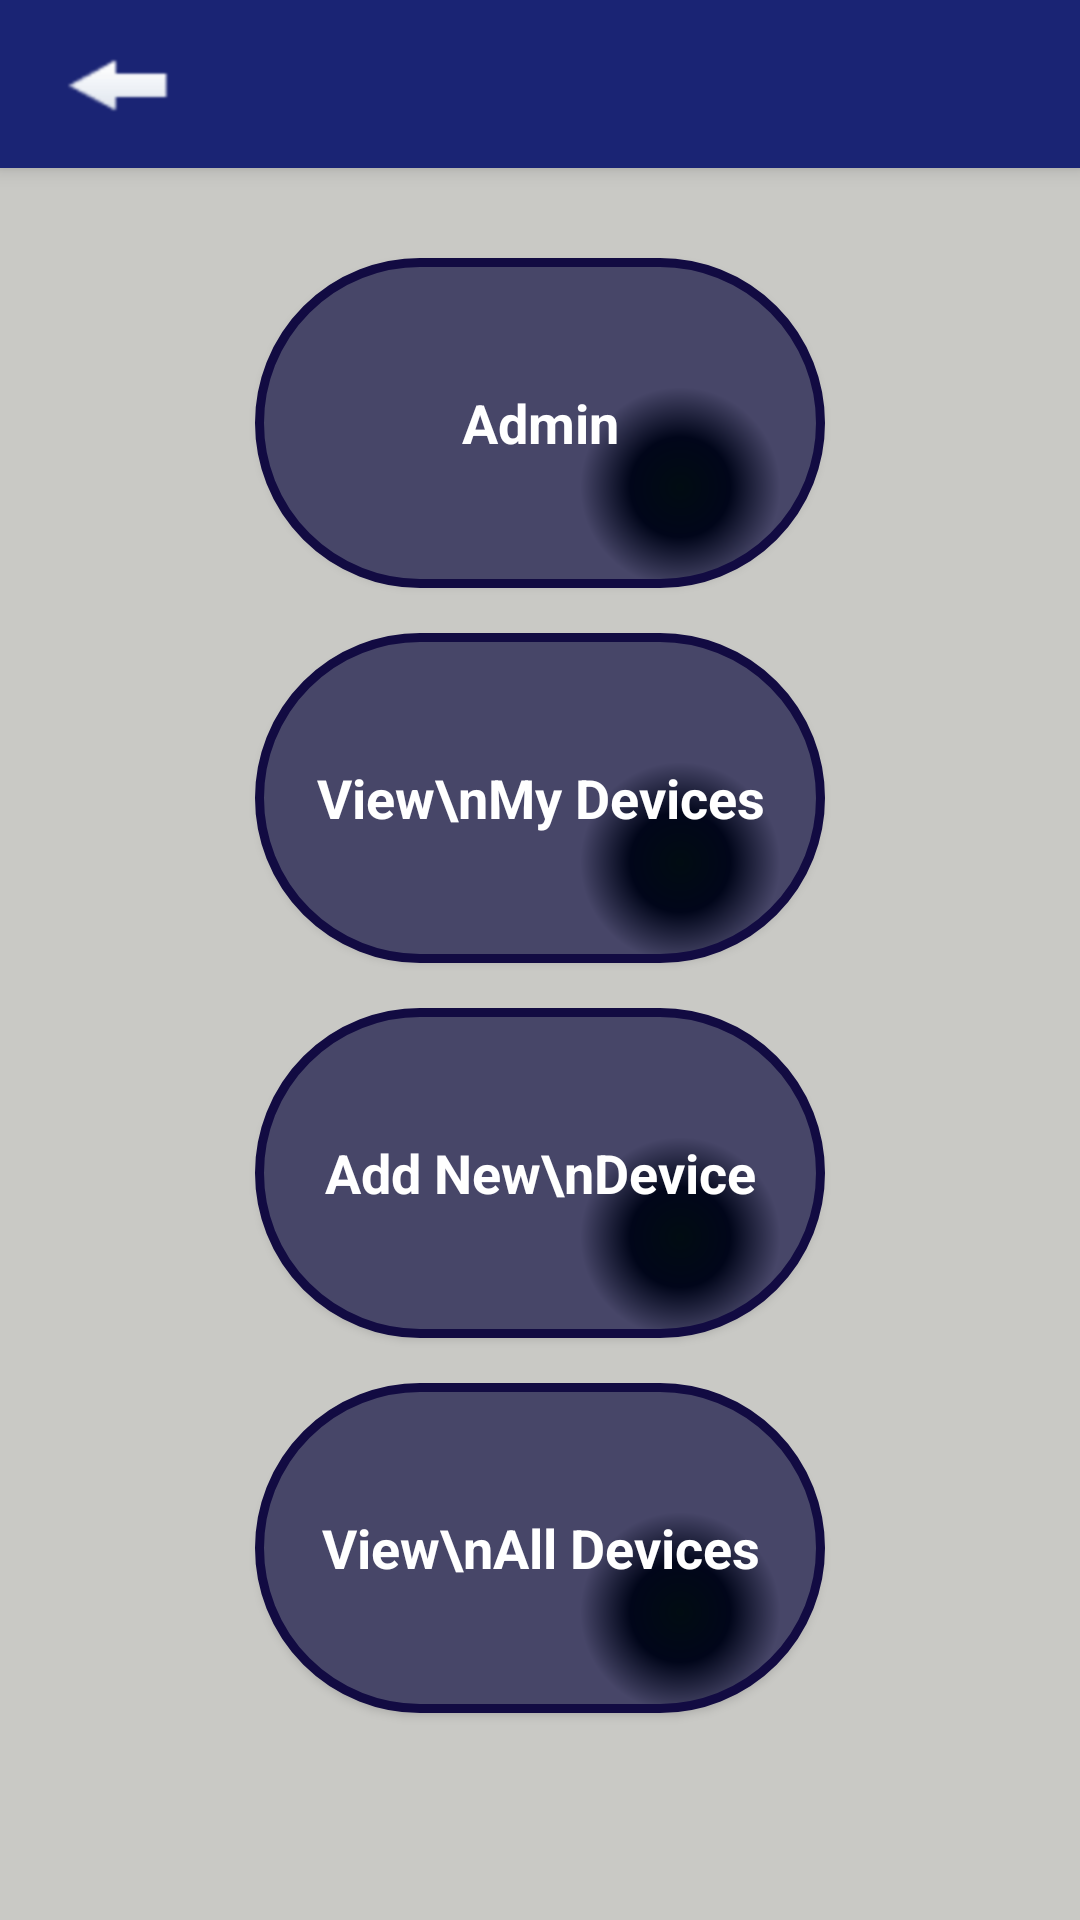

Write the Android layout XML for this screen, with the resource values it uses.
<!-- AndroidManifest.xml: application theme AppTheme -->
<!-- res/layout/content_landingpage.xml -->
<?xml version="1.0" encoding="utf-8"?>
<LinearLayout xmlns:android="http://schemas.android.com/apk/res/android"
    android:layout_width="match_parent"
    android:layout_height="match_parent"
    android:gravity="center"
    android:layout_gravity="center"
    android:orientation="vertical">

    <include layout="@layout/commontoolbar" />

<ScrollView xmlns:android="http://schemas.android.com/apk/res/android"
    android:layout_width="match_parent"
    android:layout_height="match_parent"
    android:fadingEdge="none"
    android:layout_gravity="center"
    android:gravity="center"
    android:fillViewport="true">



<RelativeLayout xmlns:android="http://schemas.android.com/apk/res/android"
    xmlns:app="http://schemas.android.com/apk/res-auto"
    xmlns:tools="http://schemas.android.com/tools"
    android:layout_width="match_parent"
    android:layout_height="match_parent"


    app:layout_behavior="@string/appbar_scrolling_view_behavior"
    android:background="@color/colorbackground"
    tools:context="com.cruxitech.android.invenapp.Landingpage"

    tools:showIn="@layout/activity_landingpage">

    <TextView
        android:id="@+id/txtHeaderAccountActivate"
        android:layout_width="wrap_content"
        android:layout_height="wrap_content"

        android:layout_centerHorizontal="true"
        android:textColor="#010500"
        android:text="Please click on the below link to activate your account. You will be asked to enter the 6 digit unique code sent on your registered email."
        android:typeface="serif"
        android:textAppearance="?android:textAppearanceSmall"
        android:textStyle="bold"
        android:layout_gravity="center_horizontal"
        android:layout_centerInParent="true"

        android:visibility="gone"

        />

    <TextView
        android:id="@+id/txtviewAccountStatus"
        android:layout_width="wrap_content"
        android:layout_height="wrap_content"
        android:layout_below="@+id/txtHeaderAccountActivate"
        android:layout_centerHorizontal="true"
        android:textColor="#19540b"
        android:text="Activate Account"
        android:typeface="serif"
        android:textAppearance="?android:textAppearanceLarge"
        android:textStyle="bold"
        android:layout_gravity="center_horizontal"
        android:layout_centerInParent="true"
        android:clickable="true"
        android:visibility="gone"
        android:onClick="accountactive"
        />




    <Button

        android:layout_width="190dp"
        android:layout_height="110dp"
        android:src="@drawable/user_management_1"
        android:background="@drawable/lefttopbutton"
        android:layout_centerInParent="true"
        android:text="Admin"
        android:textColor="#FFFFFF"
        android:layout_marginTop="30dp"
        android:textStyle="bold"
        android:id="@+id/btnAdminView"
        android:clickable="true"
        android:onClick="UserManagementView"
        android:textAppearance="?android:textAppearanceMedium"
        android:layout_centerHorizontal="true"
        android:layout_alignParentTop="true"
         />

    <Button
        android:layout_marginTop="15dp"
        android:layout_width="190dp"
        android:layout_height="110dp"
        android:textColor="#FFFFFF"
        android:text="View\nMy Devices"
        android:layout_below="@id/btnAdminView"
        android:background="@drawable/lefttopbutton"
        android:shadowColor="#34c722"
        android:textAppearance="?android:textAppearanceMedium"
        android:textStyle="bold"
        android:layout_centerHorizontal="true"

        android:id="@+id/btnViewmydevices"
        android:onClick="ViewMyDevices"
        />

    <Button
        android:layout_marginTop="15dp"
        android:layout_width="190dp"
        android:layout_height="110dp"
        android:textColor="#FFFFFF"
        android:text="Add New\nDevice"
        android:layout_below="@id/btnViewmydevices"
        android:background="@drawable/lefttopbutton"
        android:textAppearance="?android:textAppearanceMedium"
        android:textStyle="bold"
        android:layout_centerHorizontal="true"
        android:layout_gravity="center_horizontal"
        android:id="@+id/btnAddNewDevice"
        android:onClick="AddNewDevice"
        />

    <Button
        android:layout_marginTop="15dp"
        android:layout_width="190dp"
        android:layout_height="110dp"
        android:textColor="#FFFFFF"
        android:text="View\nAll Devices"
        android:layout_below="@id/btnAddNewDevice"
        android:background="@drawable/lefttopbutton"
        android:textAppearance="?android:textAppearanceMedium"
        android:textStyle="bold"
        android:layout_centerHorizontal="true"
        android:layout_gravity="center_horizontal"
        android:id="@+id/btnViewAllDevices"
        android:onClick="ViewAllDevices"
        />




    <TextView
        android:id="@+id/NewHome"
        android:layout_below="@+id/ManageUserRoles"
        android:layout_width="wrap_content"
        android:layout_height="wrap_content"
        android:text="New Home"
        android:typeface="serif"
        android:textAppearance="?android:textAppearanceMedium"
        android:textStyle="bold"
        android:textColor="#f1ed3c06"
        android:onClick="newhome"
        android:clickable="true"
        android:layout_centerHorizontal="true"
        android:layout_marginTop="30dp"
        android:visibility="visible"
        />




</RelativeLayout>

</ScrollView>
    </LinearLayout>
<!-- res/layout/commontoolbar.xml (included above) -->
<?xml version="1.0" encoding="utf-8"?>
<android.support.v7.widget.Toolbar xmlns:android="http://schemas.android.com/apk/res/android"
    android:id="@+id/toolbar"
    android:layout_width="match_parent"
    android:layout_height="wrap_content"
    android:minHeight="?attr/actionBarSize"
    android:titleTextAppearance="?attr/textAppearanceSmallPopupMenu"

    android:elevation="4dp"
    android:background="@color/colorToolbar"
    theme="@style/MyToolbarStyle">




    <ImageView
        android:id="@+id/imagebuttonback"
        android:layout_width="wrap_content"
        android:layout_height="wrap_content"
        android:layout_gravity="left"
        android:clickable="true"
        android:layout_marginLeft="0dp"
        android:onClick="gotopreviousscreen"
        android:src="@mipmap/backbutton_1"
        />

    <TextView
        android:layout_width="wrap_content"
        android:layout_height="wrap_content"
        android:textSize="20dp"
        android:textColor="#996467"
        android:textStyle="bold"
        android:text=""
        android:layout_gravity="left"
        android:id="@+id/toolbar_title" />



    <ImageView
        android:id="@+id/deleteiconbase"
        android:layout_width="30dp"
        android:layout_height="50dp"
        android:layout_gravity="right"
        android:clickable="true"
        android:onClick="methodDeleteDevice"
        android:src="@mipmap/deleteicon_1"
        android:visibility="gone"
        android:layout_marginRight="5dp"
        />




    <ImageView
        android:id="@+id/userimage"
        android:layout_width="wrap_content"
        android:layout_height="wrap_content"
        android:layout_gravity="right"
        android:clickable="true"
        android:visibility="gone"
        android:onClick="showuserdetails"
        android:src="@mipmap/user_default"
        android:layout_marginRight="5dp"
        />
    <TextView
        android:id="@+id/toolbarusername"
        android:layout_width="wrap_content"
        android:layout_height="20dp"
        android:layout_gravity="right"
    android:visibility="gone"
        android:textColor="#FFFFFF"
        android:textStyle="italic"
        android:layout_centerHorizontal="true"
        />

    </android.support.v7.widget.Toolbar>

    
<!-- res/layout/activity_landingpage.xml (included above) -->
<?xml version="1.0" encoding="utf-8"?>
<android.support.design.widget.CoordinatorLayout xmlns:android="http://schemas.android.com/apk/res/android"
    xmlns:tools="http://schemas.android.com/tools"
    android:layout_width="match_parent"
    android:layout_height="match_parent"
    android:fitsSystemWindows="true"
    tools:context="com.cruxitech.android.invenapp.Landingpage">

    <android.support.design.widget.AppBarLayout
        android:layout_width="match_parent"
        android:layout_height="wrap_content"
        android:theme="@style/AppTheme.AppBarOverlay">

    </android.support.design.widget.AppBarLayout>

    <include layout="@layout/content_landingpage" />

</android.support.design.widget.CoordinatorLayout>
<!-- resources referenced by this layout -->
<resources>
  <color name="colorToolbar">#1a2474</color>
  <color name="colorbackground">#c9c9c5</color>
  <!-- drawable edittext_oval (drawable) -->
  <?xml version="1.0" encoding="utf-8"?>
  <shape xmlns:android="http://schemas.android.com/apk/res/android"
      android:shape="rectangle" android:padding="10dp">
      <size android:width="2dp" />
      <stroke android:width="2dip" android:color="#0e14bf" />
      <solid android:color="#FFFFFF"/>
      <corners
          android:bottomRightRadius="15dp"
          android:bottomLeftRadius="15dp"
          android:topLeftRadius="15dp"
          android:topRightRadius="15dp"/>
  </shape>
  <!-- drawable lefttopbutton (drawable) -->
  <?xml version="1.0" encoding="utf-8"?>
  <shape xmlns:android="http://schemas.android.com/apk/res/android" android:shape="rectangle" >
      <corners
          android:topLeftRadius="60dp"
          android:topRightRadius="60dp"
          android:bottomLeftRadius="60dp"
          android:bottomRightRadius="60dp"
          />
      <gradient
          android:gradientRadius="100"
          android:centerX="75%"
          android:centerY="70%"
          android:centerColor="#01061a"
          android:startColor="#010c12"
          android:endColor="#474668"
          android:type="radial"
          />
      <padding
          android:left="0dp"
          android:top="0dp"
          android:right="0dp"
          android:bottom="0dp"
          />
      <size
          android:width="100dp"
          android:height="100dp"
          />
      <stroke
          android:width="3dp"
          android:color="#120B42"
          />
  </shape>
  <!-- drawable user_management_1: png bitmap (drawable, 3377 bytes) -->
  <!-- mipmap backbutton_1: png bitmap (mipmap-hdpi, 1131 bytes) -->
  <!-- mipmap user_default: png bitmap (mipmap-hdpi, 7219 bytes) -->
  <style name="AppTheme.AppBarOverlay" parent="ThemeOverlay.AppCompat.Dark.ActionBar" />
  <style name="MyToolbarStyle" parent="ThemeOverlay.AppCompat.ActionBar">
          <item name="colorControlNormal">#333333</item>
          <item name="android:textColorSecondary">#FFFFFF</item>
          <item name="android:textColorPrimary">#333333</item>
      </style>
  <style name="AppTheme" parent="Theme.AppCompat.Light.DarkActionBar">
          
          <item name="colorPrimary">#FFFFFF</item>
          <item name="colorPrimaryDark">#FFFFFF</item>
  
          <item name="android:textColorHint">#FFFFFF</item>
          <item name="android:textColorSecondary">#FFFFFF</item>
          <item name="colorAccent">@color/colorAccent</item>
  
      </style>
  <color name="colorAccent">#d90e07</color>
</resources>
